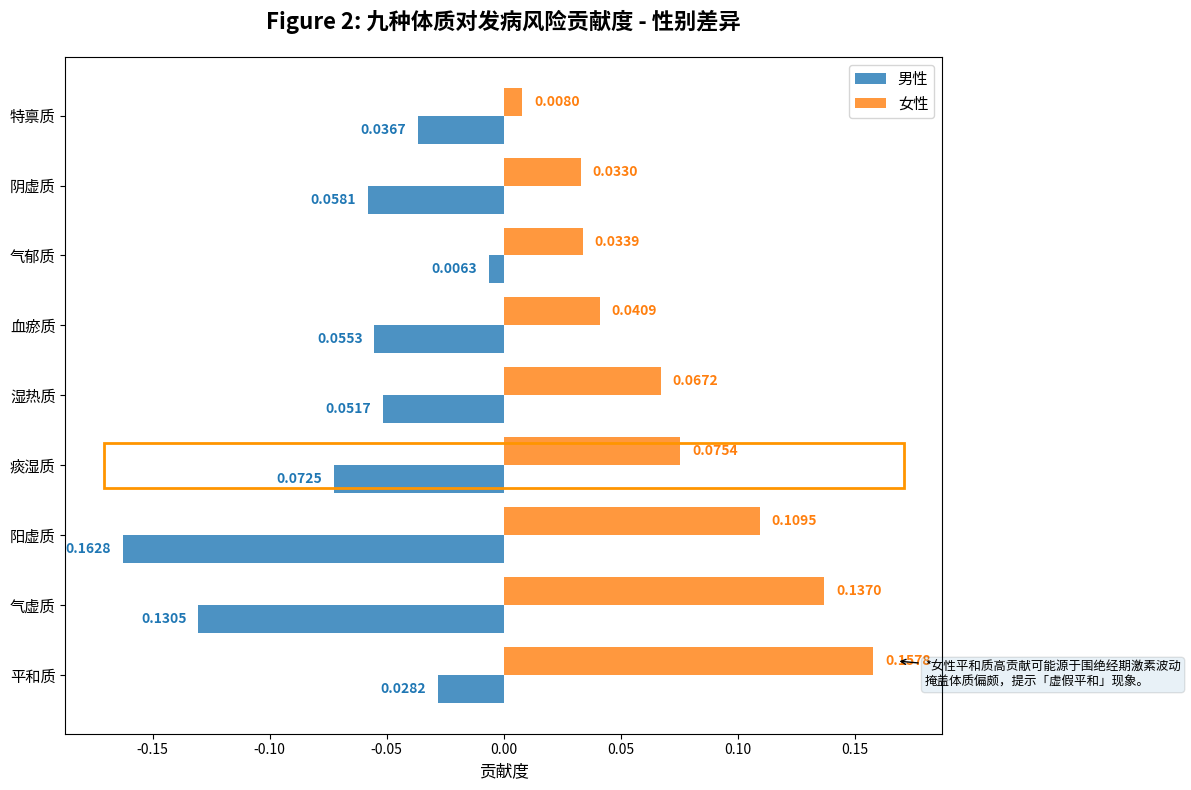
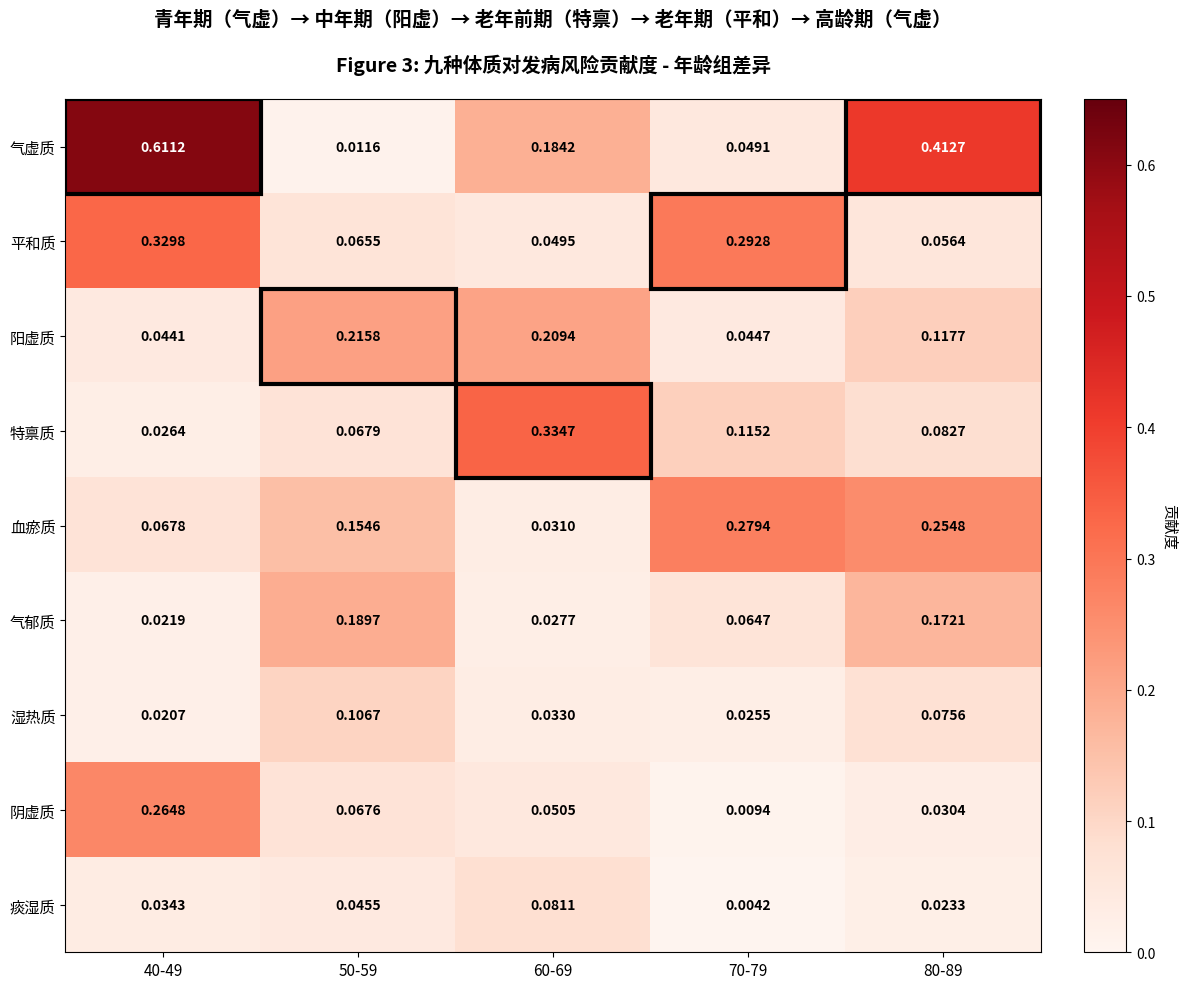

The matplotlib source for these figures, in order:
#!/usr/bin/env python3
# 修正的九种体质性别背靠背条形图和年龄组热图
import numpy as np
import matplotlib.pyplot as plt
import seaborn as sns

# 设置中文字体
plt.rcParams["font.family"] = ["WenQuanYi Micro Hei", "Heiti TC", "SimHei", "sans-serif"]
plt.rcParams["axes.unicode_minus"] = False  # 解决负号显示问题

# Figure 2: 九种体质性别背靠背条形图
def create_sex_back_to_back():
    # 九种体质（按贡献度排序）
    constitutions = ['平和质', '气虚质', '阳虚质', '痰湿质', '湿热质', 
                     '血瘀质', '气郁质', '阴虚质', '特禀质']
    
    # 真实数据（来自分析报告）
    male_values = np.array([0.0282, 0.1305, 0.1628, 0.0725, 0.0517, 
                            0.0553, 0.0063, 0.0581, 0.0367])
    female_values = np.array([0.1578, 0.1370, 0.1095, 0.0754, 0.0672, 
                              0.0409, 0.0339, 0.0330, 0.0080])
    
    # 创建图表
    fig, ax = plt.subplots(figsize=(12, 8))
    
    # 位置索引
    y = np.arange(len(constitutions))
    bar_width = 0.4
    
    # 绘制条形图（左侧男性，右侧女性）
    ax.barh(y - bar_width/2, -male_values, bar_width, label='男性', color='#1f77b4', alpha=0.8)
    ax.barh(y + bar_width/2, female_values, bar_width, label='女性', color='#ff7f0e', alpha=0.8)
    
    # 找到痰湿质的位置并高亮
    tan_shi_idx = constitutions.index('痰湿质')
    # 给痰湿质的行添加橙色边框
    rect1 = plt.Rectangle((-max(male_values)*1.05, tan_shi_idx - bar_width*0.8), 
                          max(male_values)*2.1, bar_width*1.6, 
                          fill=False, color='#ff9500', linewidth=2)
    ax.add_patch(rect1)
    
    # 标注数值
    for i, (m_val, f_val) in enumerate(zip(male_values, female_values)):
        ax.text(-m_val - 0.005, i - bar_width/2, f'{m_val:.4f}', 
                va='center', ha='right', color='#1f77b4', fontweight='bold')
        ax.text(f_val + 0.005, i + bar_width/2, f'{f_val:.4f}', 
                va='center', ha='left', color='#ff7f0e', fontweight='bold')
    
    # 给平和质添加脚注
    pinghe_idx = constitutions.index('平和质')
    ax.annotate('*女性平和质高贡献可能源于围绝经期激素波动\n掩盖体质偏颇，提示「虚假平和」现象。',
                xy=(female_values[pinghe_idx] + 0.01, pinghe_idx + bar_width/2),
                xytext=(0.18, pinghe_idx),
                arrowprops=dict(arrowstyle='->', color='black'),
                ha='left', va='center', fontsize=9, bbox=dict(boxstyle='round', alpha=0.1))
    
    # 设置标题和标签
    ax.set_title('Figure 2: 九种体质对发病风险贡献度 - 性别差异', fontsize=16, fontweight='bold', pad=20)
    ax.set_xlabel('贡献度', fontsize=12)
    ax.set_yticks(y)
    ax.set_yticklabels(constitutions, fontsize=11)
    
    # 设置x轴范围
    xlim = max(max(male_values), max(female_values)) * 1.15
    ax.set_xlim(-xlim, xlim)
    
    # 添加图例
    ax.legend(loc='upper right', fontsize=11)
    
    # 调整布局
    plt.tight_layout()
    
    return fig

# Figure 3: 年龄组体质贡献度热图
def create_age_heatmap():
    # 九种体质（按总贡献度排序）
    constitutions = ['气虚质', '平和质', '阳虚质', '特禀质', '血瘀质', 
                     '气郁质', '湿热质', '阴虚质', '痰湿质']
    
    # 年龄组
    age_groups = ['40-49', '50-59', '60-69', '70-79', '80-89']
    
    # 真实数据（来自分析报告，完全使用原始数据）
    data = np.array([
        [0.6112, 0.0116, 0.1842, 0.0491, 0.4127],  # 气虚质
        [0.3298, 0.0655, 0.0495, 0.2928, 0.0564],  # 平和质
        [0.0441, 0.2158, 0.2094, 0.0447, 0.1177],  # 阳虚质
        [0.0264, 0.0679, 0.3347, 0.1152, 0.0827],  # 特禀质
        [0.0678, 0.1546, 0.0310, 0.2794, 0.2548],  # 血瘀质
        [0.0219, 0.1897, 0.0277, 0.0647, 0.1721],  # 气郁质
        [0.0207, 0.1067, 0.0330, 0.0255, 0.0756],  # 湿热质
        [0.2648, 0.0676, 0.0505, 0.0094, 0.0304],  # 阴虚质
        [0.0343, 0.0455, 0.0811, 0.0042, 0.0233]   # 痰湿质
    ])
    
    # 创建图表
    fig, ax = plt.subplots(figsize=(12, 10))
    
    # 绘制热图（使用深色调，0.6112应该是最深的颜色）
    im = ax.imshow(data, cmap='Reds', aspect='auto', vmin=0, vmax=0.65)
    
    # 设置标题（在顶部添加生命周期规律标注）
    ax.set_title('青年期（气虚）→ 中年期（阳虚）→ 老年前期（特禀）→ 老年期（平和）→ 高龄期（气虚）\n\nFigure 3: 九种体质对发病风险贡献度 - 年龄组差异', 
                 fontsize=14, fontweight='bold', pad=20)
    
    # 设置坐标轴
    ax.set_xticks(np.arange(len(age_groups)))
    ax.set_yticks(np.arange(len(constitutions)))
    ax.set_xticklabels(age_groups, fontsize=11)
    ax.set_yticklabels(constitutions, fontsize=11)
    
    # 在格子内标注数值（保留4位小数）
    for i in range(len(constitutions)):
        for j in range(len(age_groups)):
            text = ax.text(j, i, f'{data[i, j]:.4f}', 
                           ha='center', va='center', 
                           color='black' if data[i, j] < 0.4 else 'white', 
                           fontweight='bold', fontsize=10)
    
    # 用黑色粗框标出每个年龄组的Top1
    for j in range(len(age_groups)):
        top_i = np.argmax(data[:, j])
        # 画框
        rect = plt.Rectangle((j - 0.5, top_i - 0.5), 1, 1, 
                             fill=False, color='black', linewidth=3)
        ax.add_patch(rect)
    
    # 添加颜色条
    cbar = ax.figure.colorbar(im, ax=ax, fraction=0.046, pad=0.04)
    cbar.ax.set_ylabel('贡献度', rotation=-90, va='bottom', fontsize=11)
    
    # 调整布局
    plt.tight_layout()
    
    return fig

def main():
    print("=== 生成修正的体质相关图表 ===")
    
    # Figure 2
    print("生成Figure 2: 性别背靠背条形图...")
    fig2 = create_sex_back_to_back()
    fig2.savefig('Figure_2_体质性别差异_修正版.png', dpi=300, bbox_inches='tight')
    
    # Figure 3
    print("生成Figure 3: 年龄组热图...")
    fig3 = create_age_heatmap()
    fig3.savefig('Figure_3_体质年龄差异_修正版.png', dpi=300, bbox_inches='tight')
    
    print("图表保存完成！")
    plt.show()

if __name__ == "__main__":
    main()
